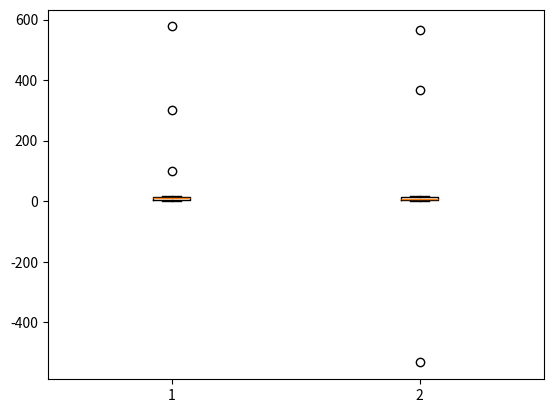

This chart was generated by the following Python code:
import numpy as np

# 실습 : 다차원의 outlier가 출력되도록 함수 수정

# aaa = np.array([[1,    2,    1000, 3,    4,    6,    7,    8,  90,   100,   1000],
#                 [1000, 2000, 3,    4000, 5000, 6000, 7000, 8,  5000, 20000, 1001]])


aaa = np.array([[1,2,3,4,5,6,7,8,9,100,11,12,13,14,15,16,300,577],
                [1,2,3,4,5,6,7,7,2,10,11,12,13,14,366,-533,566,18]])



# (2, 11) -> (11, 2)

aaa = aaa.transpose()
print(aaa.shape)        # (11, 2)
def outlier(data_out):
    quartile_1, q2, quartile_3 = np.percentile(data_out, [25, 50, 75])
    print('1사분위 : ', quartile_1) # 2.5
    print('q2 : ', q2) # 6.5
    print('3사분위 : ', quartile_3)
    iqr = quartile_3 - quartile_1
    lower_bound = quartile_1 - (iqr * 1.5)
    upper_bound = quartile_3 + (iqr * 1.5)
    print('lower_bound :', lower_bound)
    print('upper_bound :', upper_bound)
    return np.where((data_out>upper_bound) | (data_out<lower_bound))    # | : or
outliers_loc = outlier(aaa)
# 분위값은 데이터에서 딱 떨어지는 수치는 아니고, 위치가 된다. 그렇기 때문에 데이터에 없는 값이 나올 수도 있다.
print('이상치의 위치 : ', outliers_loc)

# 시각화
import matplotlib.pyplot as plt
plt.boxplot(aaa)
plt.show()
# 시각화 시켰을 때 아웃라이어의 비율이 높으면 데이터 자체의 문제가 있을 가능성이 있다. 
# 위 예제에서 보면 10개 데이터 중에서 아웃라이어의 비율이 40%가 넘는다.


'''
1사분위 :  4.0
q2 :  8.5
3사분위 :  14.0
lower_bound : -11.0
upper_bound : 29.0
이상치의 위치 :  (array([ 9, 14, 15, 16, 16, 17], dtype=int64), array([0, 1, 1, 0, 1, 0], dtype=int64))
'''